Run: headless pygame with SDL's dummy video driver; simulated clock (each Clock.tick advances the game by its frame time, no real sleeping); random seed 0; keys injected as events and as key.get_pressed() state; mouse plan: one left click at the window centre at the start of phase 2, then a move to the lower-right quarter at the start of phase 3.
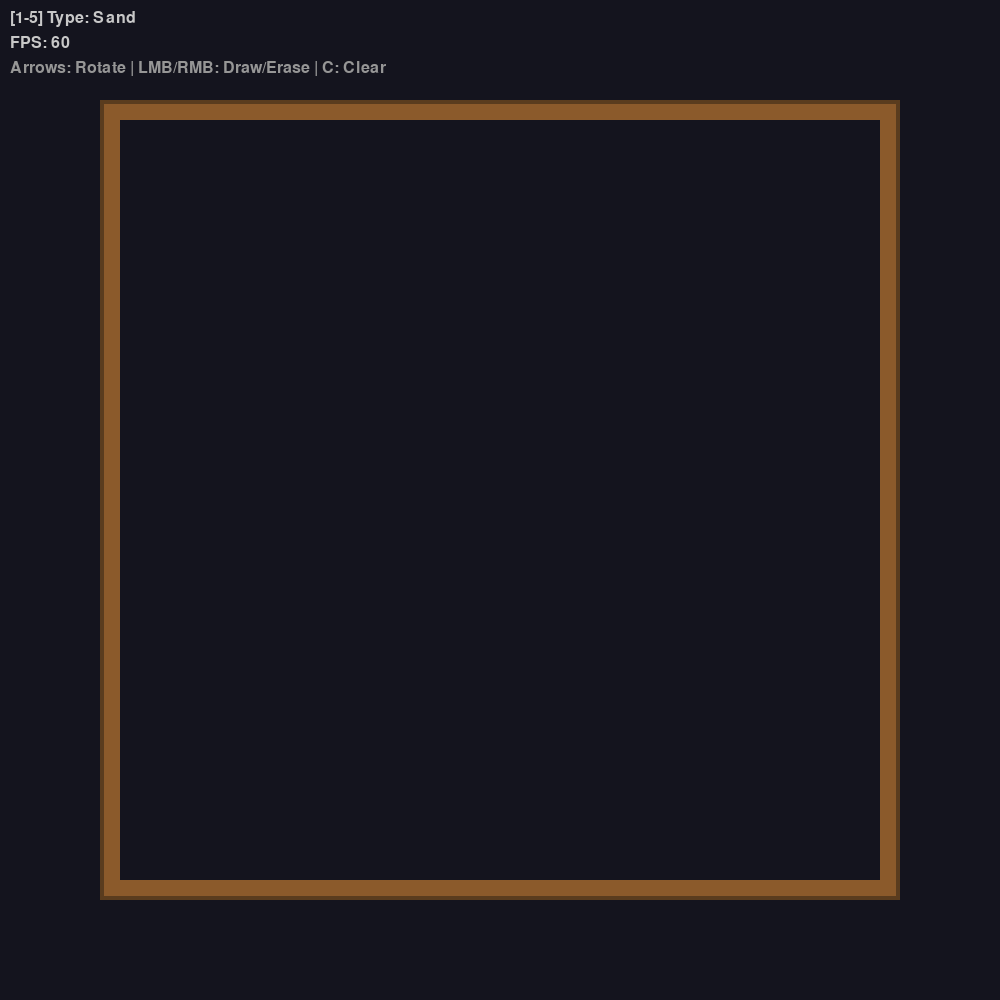
Frame 1 of 4 · flips 1–60 · no input
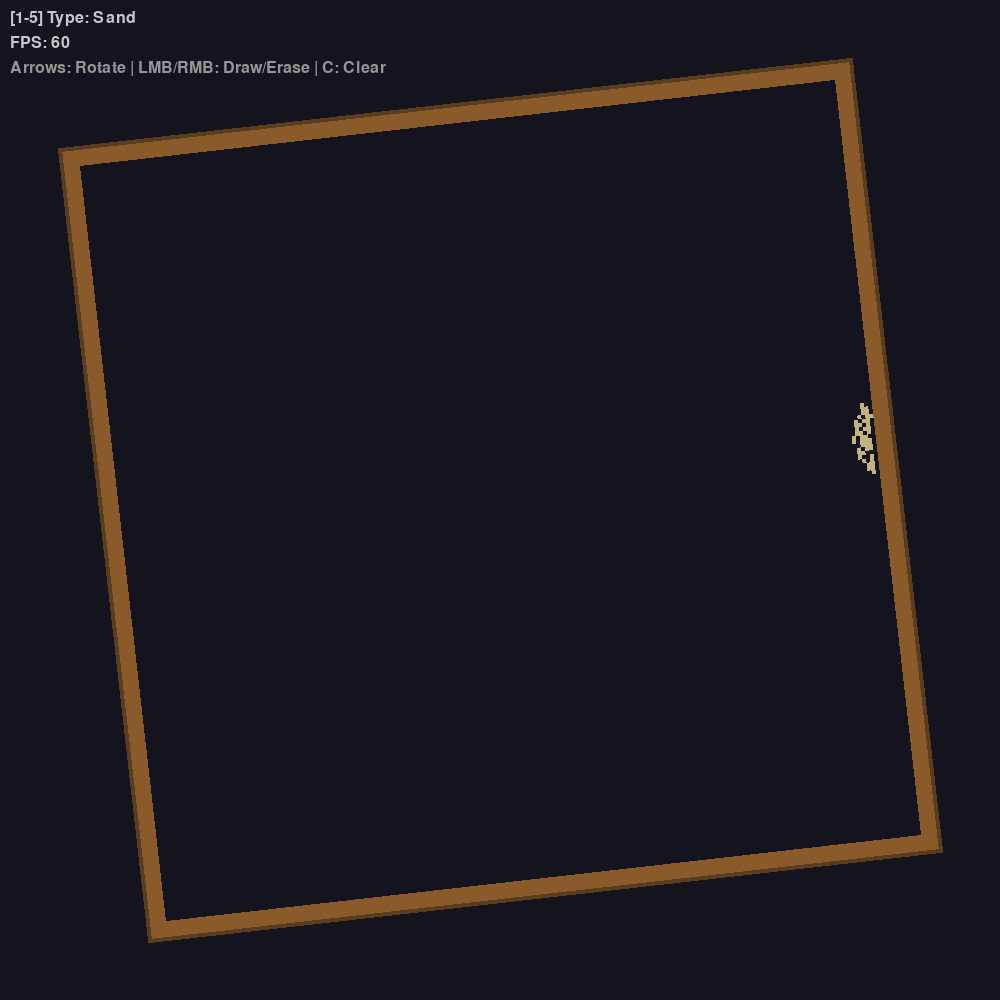
Frame 2 of 4 · flips 61–180 · clicked the window centre · tapped SPACE, RETURN · held RIGHT (→), D
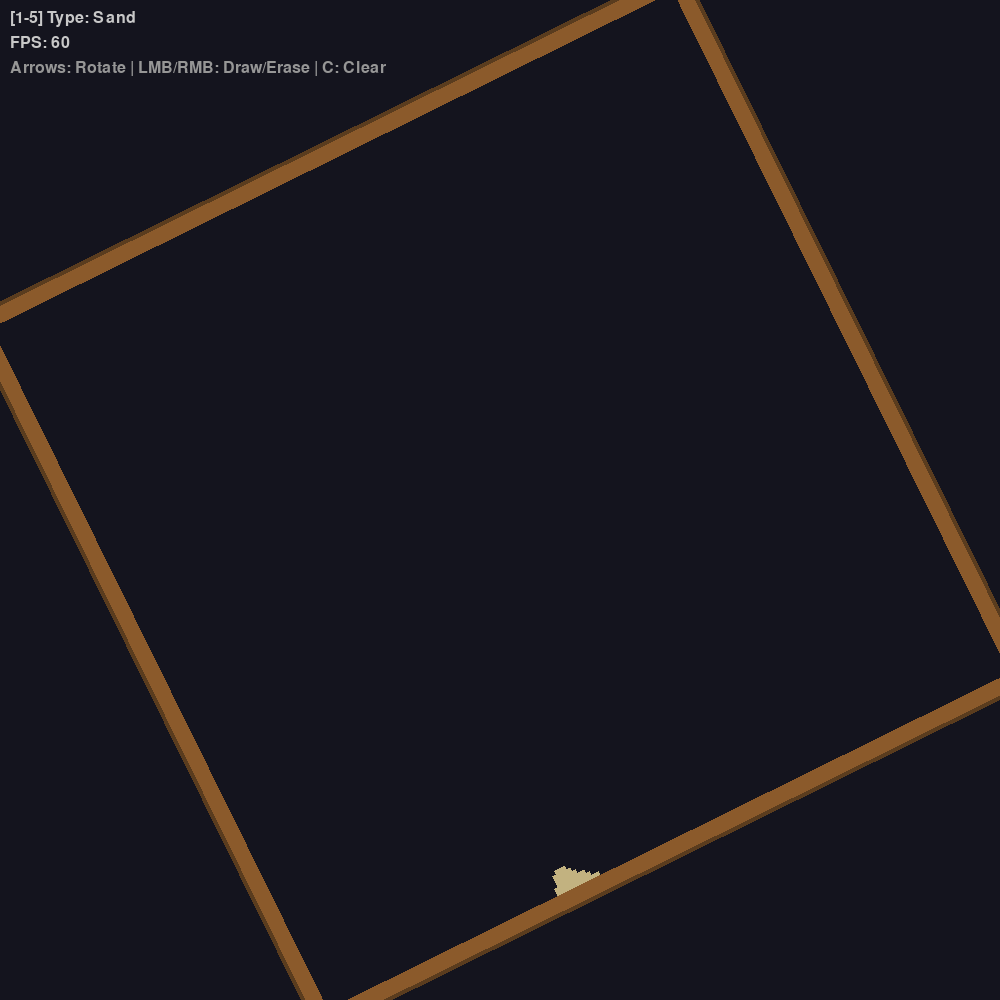
Frame 3 of 4 · flips 181–300 · moved the mouse to the lower-right quarter · held DOWN (↓), S
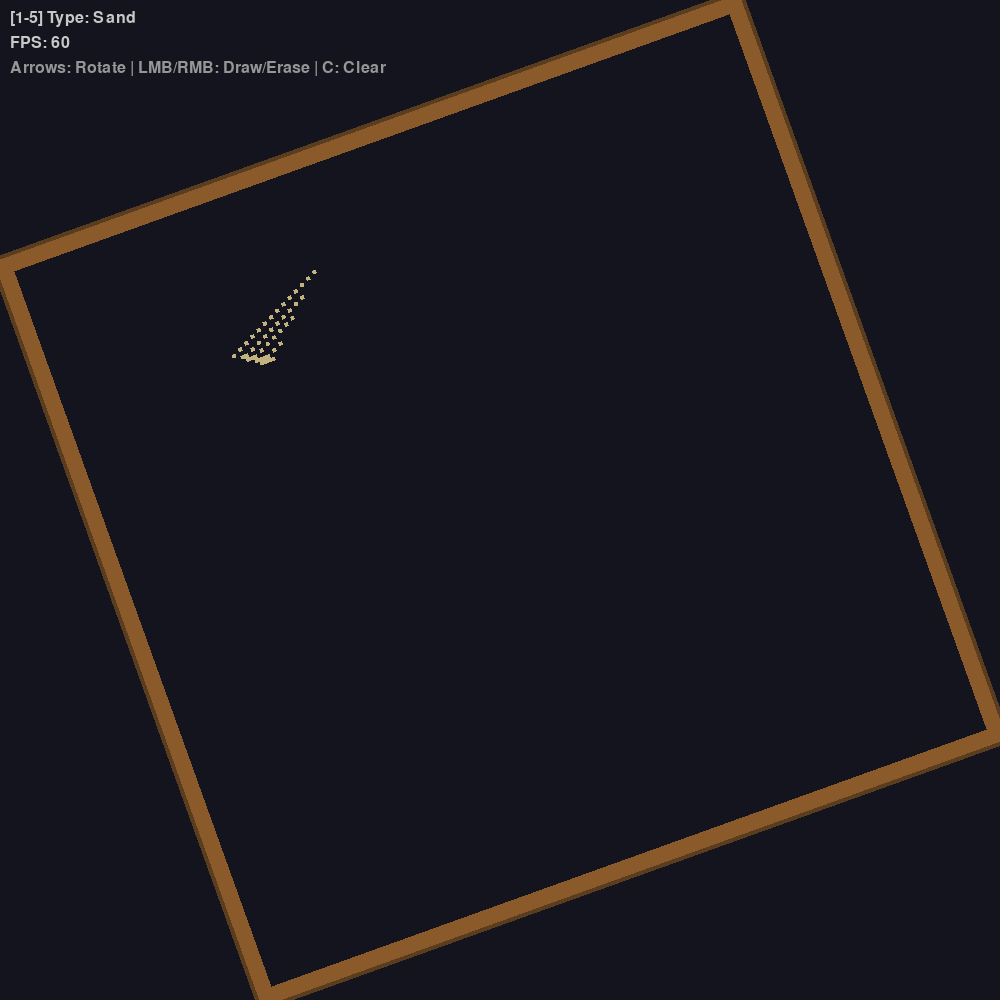
Frame 4 of 4 · flips 301–420 · held LEFT (←), A, UP (↑), W

The pygame program that drew these frames:

import pygame
import random
import math

pygame.init()

WIDTH, HEIGHT = 1000, 1000
CELL_SIZE = 4
FRAME_MARGIN = 200  # Frame is 200px smaller than window
FRAME_PADDING = 20  # Wooden border thickness
GRID_WIDTH = (WIDTH - FRAME_MARGIN - FRAME_PADDING * 2) // CELL_SIZE
GRID_HEIGHT = (HEIGHT - FRAME_MARGIN - FRAME_PADDING * 2) // CELL_SIZE

screen = pygame.display.set_mode((WIDTH, HEIGHT))
pygame.display.set_caption("Falling Sand - Arrow Keys to Rotate Frame")
clock = pygame.time.Clock()

# Particle types
EMPTY = 0
SAND = 1
WATER = 2
STONE = 3
GOLD = 4
ANTIGRAV = 5

BACKGROUND_COLOR = (20, 20, 30)

# Colors for each particle type
COLORS = {
    SAND: (194, 178, 128),
    WATER: (50, 100, 200),
    STONE: (80, 80, 80),
    GOLD: (255, 200, 50),
    ANTIGRAV: (240, 240, 255),
}


class FallingSand:
    def __init__(self):
        self.grid = [[EMPTY] * GRID_HEIGHT for _ in range(GRID_WIDTH)]
        self.frame_angle = 0.0
        self.target_angle = 0.0
        self.current_type = SAND
        self.brush_size = 3
        self.grid_surface = pygame.Surface((GRID_WIDTH * CELL_SIZE, GRID_HEIGHT * CELL_SIZE))
        self.frame_count = 0  # Used to alternate scan direction

    def in_bounds(self, x, y):
        return 0 <= x < GRID_WIDTH and 0 <= y < GRID_HEIGHT

    def is_empty(self, x, y):
        return self.in_bounds(x, y) and self.grid[x][y] == EMPTY

    def get_gravity(self):
        return math.sin(self.frame_angle) * 0.5, math.cos(self.frame_angle) * 0.5

    def screen_to_grid(self, sx, sy):
        cx, cy = WIDTH // 2, HEIGHT // 2
        dx, dy = sx - cx, sy - cy
        cos_a, sin_a = math.cos(-self.frame_angle), math.sin(-self.frame_angle)
        rx = dx * cos_a - dy * sin_a
        ry = dx * sin_a + dy * cos_a
        return int((rx + GRID_WIDTH * CELL_SIZE // 2) // CELL_SIZE), \
               int((ry + GRID_HEIGHT * CELL_SIZE // 2) // CELL_SIZE)

    def spawn(self, sx, sy, ptype):
        gx, gy = self.screen_to_grid(sx, sy)
        for dx in range(-self.brush_size, self.brush_size + 1):
            for dy in range(-self.brush_size, self.brush_size + 1):
                if dx*dx + dy*dy <= self.brush_size * self.brush_size:
                    x, y = gx + dx, gy + dy
                    if self.is_empty(x, y) and random.random() < 0.7:
                        self.grid[x][y] = ptype

    def erase(self, sx, sy):
        gx, gy = self.screen_to_grid(sx, sy)
        for dx in range(-self.brush_size, self.brush_size + 1):
            for dy in range(-self.brush_size, self.brush_size + 1):
                if dx*dx + dy*dy <= self.brush_size * self.brush_size:
                    x, y = gx + dx, gy + dy
                    if self.in_bounds(x, y):
                        self.grid[x][y] = EMPTY

    def update(self):
        self.frame_angle += (self.target_angle - self.frame_angle) * 0.08
        self.frame_count += 1
        gx, gy = self.get_gravity()

        # Determine move direction once for all particles
        mx = 1 if gx > 0.05 else (-1 if gx < -0.05 else 0)
        my = 1 if gy > 0.05 else (-1 if gy < -0.05 else 0)

        if mx == 0 and my == 0:
            return  # No gravity, nothing moves

        # Process in correct order based on gravity direction
        # When gravity points +y (down), process from high y to low y
        # This way, lower particles move first, making room for upper particles
        if my > 0:
            y_range = range(GRID_HEIGHT - 1, -1, -1)
        elif my < 0:
            y_range = range(GRID_HEIGHT)
        else:
            # No vertical gravity - alternate direction each frame
            if self.frame_count % 2 == 0:
                y_range = range(GRID_HEIGHT)
            else:
                y_range = range(GRID_HEIGHT - 1, -1, -1)

        if mx > 0:
            x_range = range(GRID_WIDTH - 1, -1, -1)
        elif mx < 0:
            x_range = range(GRID_WIDTH)
        else:
            # No horizontal gravity - alternate direction each frame
            if self.frame_count % 2 == 0:
                x_range = range(GRID_WIDTH)
            else:
                x_range = range(GRID_WIDTH - 1, -1, -1)

        for y in y_range:
            for x in x_range:
                p = self.grid[x][y]
                if p == EMPTY or p == STONE:
                    continue

                # Determine movement parameters based on particle type
                if p == ANTIGRAV:
                    # Antigrav moves opposite to gravity, very fast
                    pmx, pmy = -mx, -my
                    steps = 2
                else:
                    pmx, pmy = mx, my
                    steps = 2 if p == GOLD else 1

                for _ in range(steps):
                    moved = False

                    # Build list of movement attempts in priority order
                    attempts = []

                    # Primary: move in particle's gravity direction
                    if pmx != 0 and pmy != 0:
                        attempts.append((x + pmx, y + pmy))  # Diagonal
                        # When diagonal blocked, try each axis separately
                        if abs(gy) >= abs(gx):
                            attempts.append((x, y + pmy))  # Vertical first
                            attempts.append((x + pmx, y))  # Then horizontal
                        else:
                            attempts.append((x + pmx, y))  # Horizontal first
                            attempts.append((x, y + pmy))  # Then vertical
                    elif pmy != 0:
                        attempts.append((x, y + pmy))
                    elif pmx != 0:
                        attempts.append((x + pmx, y))

                    # Also try sliding sideways (perpendicular to movement)
                    d = random.choice([-1, 1])
                    if pmy != 0:
                        attempts.append((x + d, y + pmy))
                        attempts.append((x - d, y + pmy))
                    if pmx != 0:
                        attempts.append((x + pmx, y + d))
                        attempts.append((x + pmx, y - d))

                    # Try each movement option
                    for nx, ny in attempts:
                        if not self.in_bounds(nx, ny):
                            continue
                        target = self.grid[nx][ny]
                        if target == EMPTY:
                            self.grid[nx][ny] = p
                            self.grid[x][y] = EMPTY
                            x, y = nx, ny
                            moved = True
                            break
                        elif p == ANTIGRAV:
                            # Antigrav only moves through empty space
                            continue
                        elif target == WATER and p in (SAND, GOLD):
                            chance = 0.3 if p == SAND else 0.5
                            if random.random() < chance:
                                self.grid[nx][ny] = p
                                self.grid[x][y] = WATER
                                x, y = nx, ny
                                moved = True
                                break
                        elif target == ANTIGRAV:
                            # Sand, gold, water cannot move through antigrav
                            continue

                    # Water spreads perpendicular to gravity
                    if not moved and p == WATER:
                        spread = random.choice([-1, 1])
                        for dist in range(1, 4):
                            # Spread perpendicular to gravity direction
                            if abs(gy) > abs(gx) * 2:
                                # Mostly vertical gravity - spread horizontally
                                wx, wy = x + spread * dist, y
                            elif abs(gx) > abs(gy) * 2:
                                # Mostly horizontal gravity - spread vertically
                                wx, wy = x, y + spread * dist
                            else:
                                # Diagonal gravity - spread in both perpendicular directions
                                if random.random() < 0.5:
                                    wx, wy = x + spread * dist, y - spread * dist
                                else:
                                    wx, wy = x - spread * dist, y + spread * dist
                            if self.is_empty(wx, wy):
                                self.grid[wx][wy] = WATER
                                self.grid[x][y] = EMPTY
                                moved = True
                                break

                    if not moved:
                        break

    def draw(self, surface):
        surface.fill(BACKGROUND_COLOR)
        self.grid_surface.fill(BACKGROUND_COLOR)

        # Draw particles
        for x in range(GRID_WIDTH):
            for y in range(GRID_HEIGHT):
                p = self.grid[x][y]
                if p != EMPTY:
                    pygame.draw.rect(self.grid_surface, COLORS[p],
                                   (x * CELL_SIZE, y * CELL_SIZE, CELL_SIZE, CELL_SIZE))

        # Create and rotate frame
        fw = GRID_WIDTH * CELL_SIZE + FRAME_PADDING * 2
        fh = GRID_HEIGHT * CELL_SIZE + FRAME_PADDING * 2
        frame = pygame.Surface((fw, fh), pygame.SRCALPHA)
        pygame.draw.rect(frame, (139, 90, 43), (0, 0, fw, fh))
        pygame.draw.rect(frame, (90, 60, 30), (0, 0, fw, fh), 4)
        pygame.draw.rect(frame, BACKGROUND_COLOR, (FRAME_PADDING, FRAME_PADDING, GRID_WIDTH * CELL_SIZE, GRID_HEIGHT * CELL_SIZE))
        frame.blit(self.grid_surface, (FRAME_PADDING, FRAME_PADDING))

        rotated = pygame.transform.rotate(frame, -math.degrees(self.frame_angle))
        rect = rotated.get_rect(center=(WIDTH // 2, HEIGHT // 2))
        surface.blit(rotated, rect)

        # UI
        font = pygame.font.Font(None, 24)
        names = {SAND: "Sand", WATER: "Water", STONE: "Stone", GOLD: "Gold", ANTIGRAV: "Antigrav"}
        surface.blit(font.render(f"[1-5] Type: {names[self.current_type]}", True, (200, 200, 200)), (10, 10))
        surface.blit(font.render(f"FPS: {clock.get_fps():.0f}", True, (200, 200, 200)), (10, 35))
        surface.blit(font.render("Arrows: Rotate | LMB/RMB: Draw/Erase | C: Clear", True, (150, 150, 150)), (10, 60))


def main():
    sim = FallingSand()
    running = True

    while running:
        for event in pygame.event.get():
            if event.type == pygame.QUIT:
                running = False
            elif event.type == pygame.KEYDOWN:
                if event.key == pygame.K_1:
                    sim.current_type = SAND
                elif event.key == pygame.K_2:
                    sim.current_type = WATER
                elif event.key == pygame.K_3:
                    sim.current_type = STONE
                elif event.key == pygame.K_4:
                    sim.current_type = GOLD
                elif event.key == pygame.K_5:
                    sim.current_type = ANTIGRAV
                elif event.key == pygame.K_c:
                    sim.grid = [[EMPTY] * GRID_HEIGHT for _ in range(GRID_WIDTH)]
                elif event.key == pygame.K_ESCAPE:
                    running = False
            elif event.type == pygame.MOUSEWHEEL:
                sim.brush_size = max(1, min(10, sim.brush_size + event.y))

        keys = pygame.key.get_pressed()
        if keys[pygame.K_LEFT] or keys[pygame.K_a]:
            sim.target_angle += 0.03
        if keys[pygame.K_RIGHT] or keys[pygame.K_d]:
            sim.target_angle -= 0.03

        mouse = pygame.mouse.get_pressed()
        pos = pygame.mouse.get_pos()
        if mouse[0]:
            sim.spawn(pos[0], pos[1], sim.current_type)
        elif mouse[2]:
            sim.erase(pos[0], pos[1])

        sim.update()
        sim.draw(screen)
        pygame.display.flip()
        clock.tick(60)

    pygame.quit()


if __name__ == "__main__":
    main()
